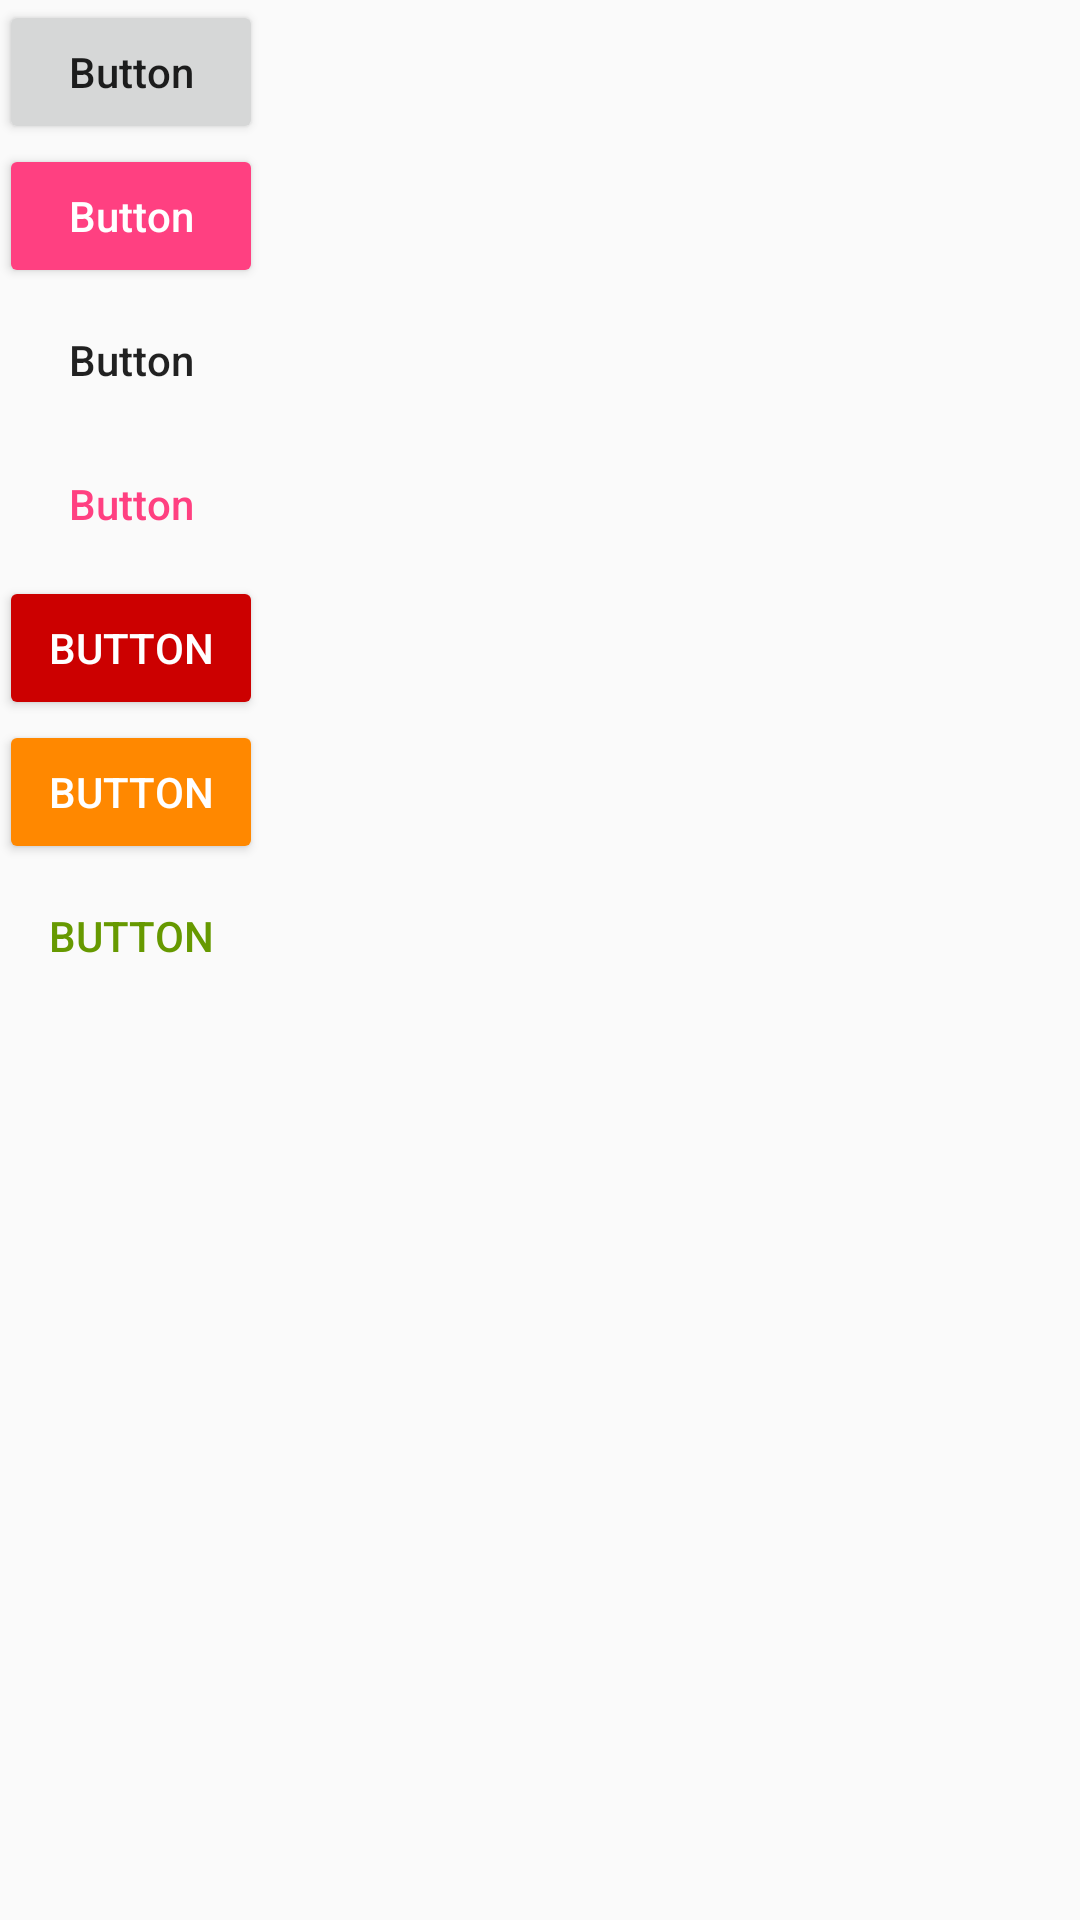

Android layout source for this screen:
<!-- AndroidManifest.xml: application theme AppTheme -->
<!-- res/layout/activity_main.xml -->
<?xml version="1.0" encoding="utf-8"?>
<LinearLayout xmlns:android="http://schemas.android.com/apk/res/android"
    xmlns:tools="http://schemas.android.com/tools"
    android:layout_width="match_parent"
    android:layout_height="match_parent"
    android:orientation="vertical"
    android:paddingBottom="@dimen/activity_vertical_margin"
    android:paddingLeft="@dimen/activity_horizontal_margin"
    android:paddingRight="@dimen/activity_horizontal_margin"
    android:paddingTop="@dimen/activity_vertical_margin"
    tools:context="com.example.jetwang.testitout.MainActivity">

    <Button
        android:layout_width="wrap_content"
        android:layout_height="wrap_content"
        android:text="Button"
        android:textAllCaps="false"
        style="@style/Widget.AppCompat.Button"/>

    <Button
        android:layout_width="wrap_content"
        android:layout_height="wrap_content"
        android:text="Button"
        android:textAllCaps="false"
        style="@style/Widget.AppCompat.Button.Colored"/>

    <Button
        android:layout_width="wrap_content"
        android:layout_height="wrap_content"
        android:text="Button"
        android:textAllCaps="false"
        style="@style/Widget.AppCompat.Button.Borderless"/>

    <Button
        android:layout_width="wrap_content"
        android:layout_height="wrap_content"
        android:text="Button"
        android:textAllCaps="false"
        style="@style/Widget.AppCompat.Button.Borderless.Colored"/>

    <Button
        android:layout_width="wrap_content"
        android:layout_height="wrap_content"
        android:text="Button"
        android:theme="@style/AppTheme.Button"/>

    <Button
        android:layout_width="wrap_content"
        android:layout_height="wrap_content"
        android:text="Button"
        android:theme="@style/AppTheme.Button2"/>

    <Button
        android:layout_width="wrap_content"
        android:layout_height="wrap_content"
        android:text="Button"
        android:theme="@style/AppTheme.Button3"/>
</LinearLayout>
<!-- resources referenced by this layout -->
<resources>
  <style name="AppTheme.Button" parent="Widget.AppCompat.Button.Colored">
          <item name="colorButtonNormal">@color/red</item>
          <item name="android:textColor">@android:color/white</item>
      </style>
  <style name="AppTheme.Button2" parent="Widget.AppCompat.Button.Colored">
          <item name="colorButtonNormal">@android:color/holo_orange_dark</item>
          <item name="android:textColor">@android:color/white</item>
      </style>
  <style name="AppTheme.Button3">
          <item name="buttonStyle">@style/Widget.AppCompat.Button.Borderless.Colored</item>
          <item name="colorAccent">@android:color/holo_green_dark</item>
      </style>
  <style name="AppTheme" parent="Theme.AppCompat.Light.DarkActionBar">
          
          <item name="colorPrimary">@color/colorPrimary</item>
          <item name="colorPrimaryDark">@color/colorPrimaryDark</item>
          <item name="colorAccent">@color/colorAccent</item>
      </style>
  <color name="red">#ffcc0000</color>
  <color name="colorPrimary">#3F51B5</color>
  <color name="colorPrimaryDark">#303F9F</color>
  <color name="colorAccent">#FF4081</color>
</resources>
